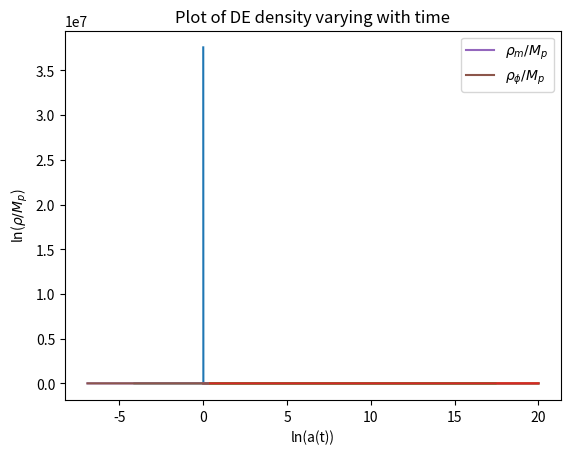

Write Python code to recreate this figure.
# -*- coding: utf-8 -*-
"""
Created on Thu Mar 16 12:32:53 2023

[redacted]
"""
import numpy as np
from matplotlib import pyplot as plt

def phiupdate(phidot, phi, DelT):
    phinew = DelT*phidot + phi
    return(phinew)

def phidotupdate(H, phidot, phi, DelT):
    Vphi = (-1)*np.exp(1-phi)
    phidotnew = phidot -(3*H*phidot + (20)*Vphi)*DelT
    return(phidotnew)

def A_update(H, a, DelT):
    a_new = DelT*a*H + a
    return(a_new)

def Friedmann(H0, omr, omm, oml, a):
    Hsq = H0**2*(omr*(a**-4) + omm*(a**-3) + oml)
    return(Hsq**0.5)

def density(phidot, phi):
    Vphi = np.exp(1-phi)
    density = 0.5*(phidot**2) + Vphi*(20)
    return(density)

def VVphi(phi):
    VVphis = np.exp(1-phi)
    return(VVphis)

def main():
    
    #Friedmann Parameters
    H0 = 0.07 #For testing the integrator, set H0 as 1
    omr = 0
    omm = 0.3149
    oml = 0.6851 #Set oml as 1
    a = 0.001 #Set a as 1
    DelT = 0.001
    a_new = a
    
    #general parameters
    t = 0
    i = 0
    
    #Klein Gordon Parameters
    #Initial condition of 4.3*10^-4
    phi0 = 1
    phidot0 = 0
    phiden = density(phidot0, phi0)
    VV0 = VVphi(phi0)
    
    #sets oml properly
    oml = (8/3)*np.pi*phiden
    print(str(oml) + "oml")
    
    #sets omm properly
    matter_par = 0.3149*(a**-3)
    matter_density = matter_par/((8/3)*np.pi)

###############################################################################
#Setting up lists
###############################################################################
    Hubble_List = [H0]
    Time_List = [t]
    a_list = [a]
    phi_list = [phi0]
    Potential_List = [VV0]
    phidot_list = [phidot0]
    phiden_list = [phiden]
    matter_density_list = [matter_density]
    
###############################################################################
#INITIAL UPDATE
###############################################################################
    #updates friedmann parameters
    H = Friedmann(H0, omr, omm, oml, a)
    print(str(H) + " " + "H")
    a = A_update(H, a, DelT)
    print(str(a) + " " + "a")
    
    #updates klein gordon parameters
    phi = phiupdate(phidot0, phi0, DelT)
    Potential_List.append(VV0)
    print(str(phi) + " " + "phi")
    phidot = phidotupdate(H, phidot0, phi, DelT)
    print(str(phidot) + " " + "phidot")
    t += DelT
    
    #updates dark energy densities
    phiden = density(phidot, phi)
    print(str(phiden) + "phiden")
    oml = (8/3)*np.pi*phiden
    print(str(oml) + "oml")
    
    #updating matter densities
    matter_par = 0.3149*(a**-3)
    matter_density = matter_par/((8/3)*np.pi)
    
    #updates relevant lists
    Hubble_List.append(H)
    a_list.append(a)
    phi_list.append(phi0)
    phidot_list.append(phidot0)
    Time_List.append(t)
    phiden_list.append(phiden)
    matter_density_list.append(matter_density)

    
###############################################################################
#Integrator
###############################################################################
    while i <= 20000: #runs for 20 timesteps for now
        
        #friedmann updates
        H = Friedmann(H0, omr, omm, oml, a) #calculates new H
        print(str(H) + " " + "H") 
        a = A_update(H, a, DelT) #updates A
        print(str(a) + " " + "a")
        
        #update klein gordon
        phi = phiupdate(phidot, phi, DelT)
        Potential_List.append(VVphi(phi))
        phidot = phidotupdate(H, phidot, phi, DelT)
        print(str(phidot) + " " +  "phidot")
        print(str(phi) + " " + "phi")
        
        #updates time
        t += DelT 
        
        #dark energy density update
        phiden = density(phidot, phi)
        oml = (8/3)*np.pi*phiden
        print(str(oml) + " " + "oml")
        
        #updating matter densities
        matter_par = 0.3149*(a**-3)
        matter_density = matter_par/((8/3)*np.pi)
        
        #appends_lists
        Hubble_List.append(H)
        Time_List.append(t)
        a_list.append(a)
        phi_list.append(phi)
        phidot_list.append(phidot)
        phiden_list.append(phiden)
        matter_density_list.append(matter_density)
        
        #plt.plot(Time_List, Potential_List)
        #plt.show()
        #plt.cla
        #Moves onto next iteration
        i += 1
        
    matter_array = np.array(matter_density_list)
    phiden_array = np.array(phiden_list)
    a_array = np.array(a_list)
    
###############################################################################
#Plots
###############################################################################

    plt.plot(Time_List, a_list, 'black')
    plt.xlabel("Time(Gy)")
    plt.ylabel("a(t)")
    plt.show()
    
    plt.plot(Time_List, matter_density_list)
    plt.title("Plot of matter density varying with time")
    plt.xlabel("Time(GY)")
    plt.ylabel("matter density")
    plt.show()
    
    plt.plot(Time_List, phiden_list)
    plt.title("Plot of DE density varying with time")
    plt.xlabel("Time(GY)")
    plt.ylabel("DE density")
    plt.show()
    
    plt.plot(np.log(matter_array), np.log(phiden_array))
    plt.xlabel("matter density")
    plt.ylabel("DE density")
    plt.show()
    
    plt.plot(Time_List, phiden_array)
    plt.xlabel("matter density")
    plt.ylabel("DE density")
    plt.show()
    
    plt.plot(np.log(a_array), np.log(matter_array), label=r'$\rho_m/M_p$')
    plt.plot(np.log(a_array), np.log(phiden_array), label=r'$\rho_\phi/M_p$')
    plt.xlabel("ln(a(t))")
    plt.ylabel(r"ln($\rho/M_p$)")
    plt.legend(loc="upper right")
    plt.show()
    
    print(a_array)
    print(np.log(a_array))
    print(phiden_array)
    
    
main()







